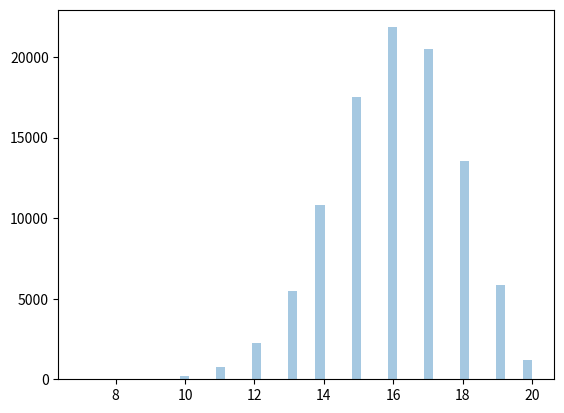

Here is the Python script that generated this plot:
from scipy.stats import binom
import numpy as np
import seaborn as sns
import matplotlib.pyplot as plt

n, p = 5, 0.4

data_binom = binom.rvs(n=20, p=0.8, loc=0, size=100000)
sns.distplot(data_binom, kde = False)
plt.show()